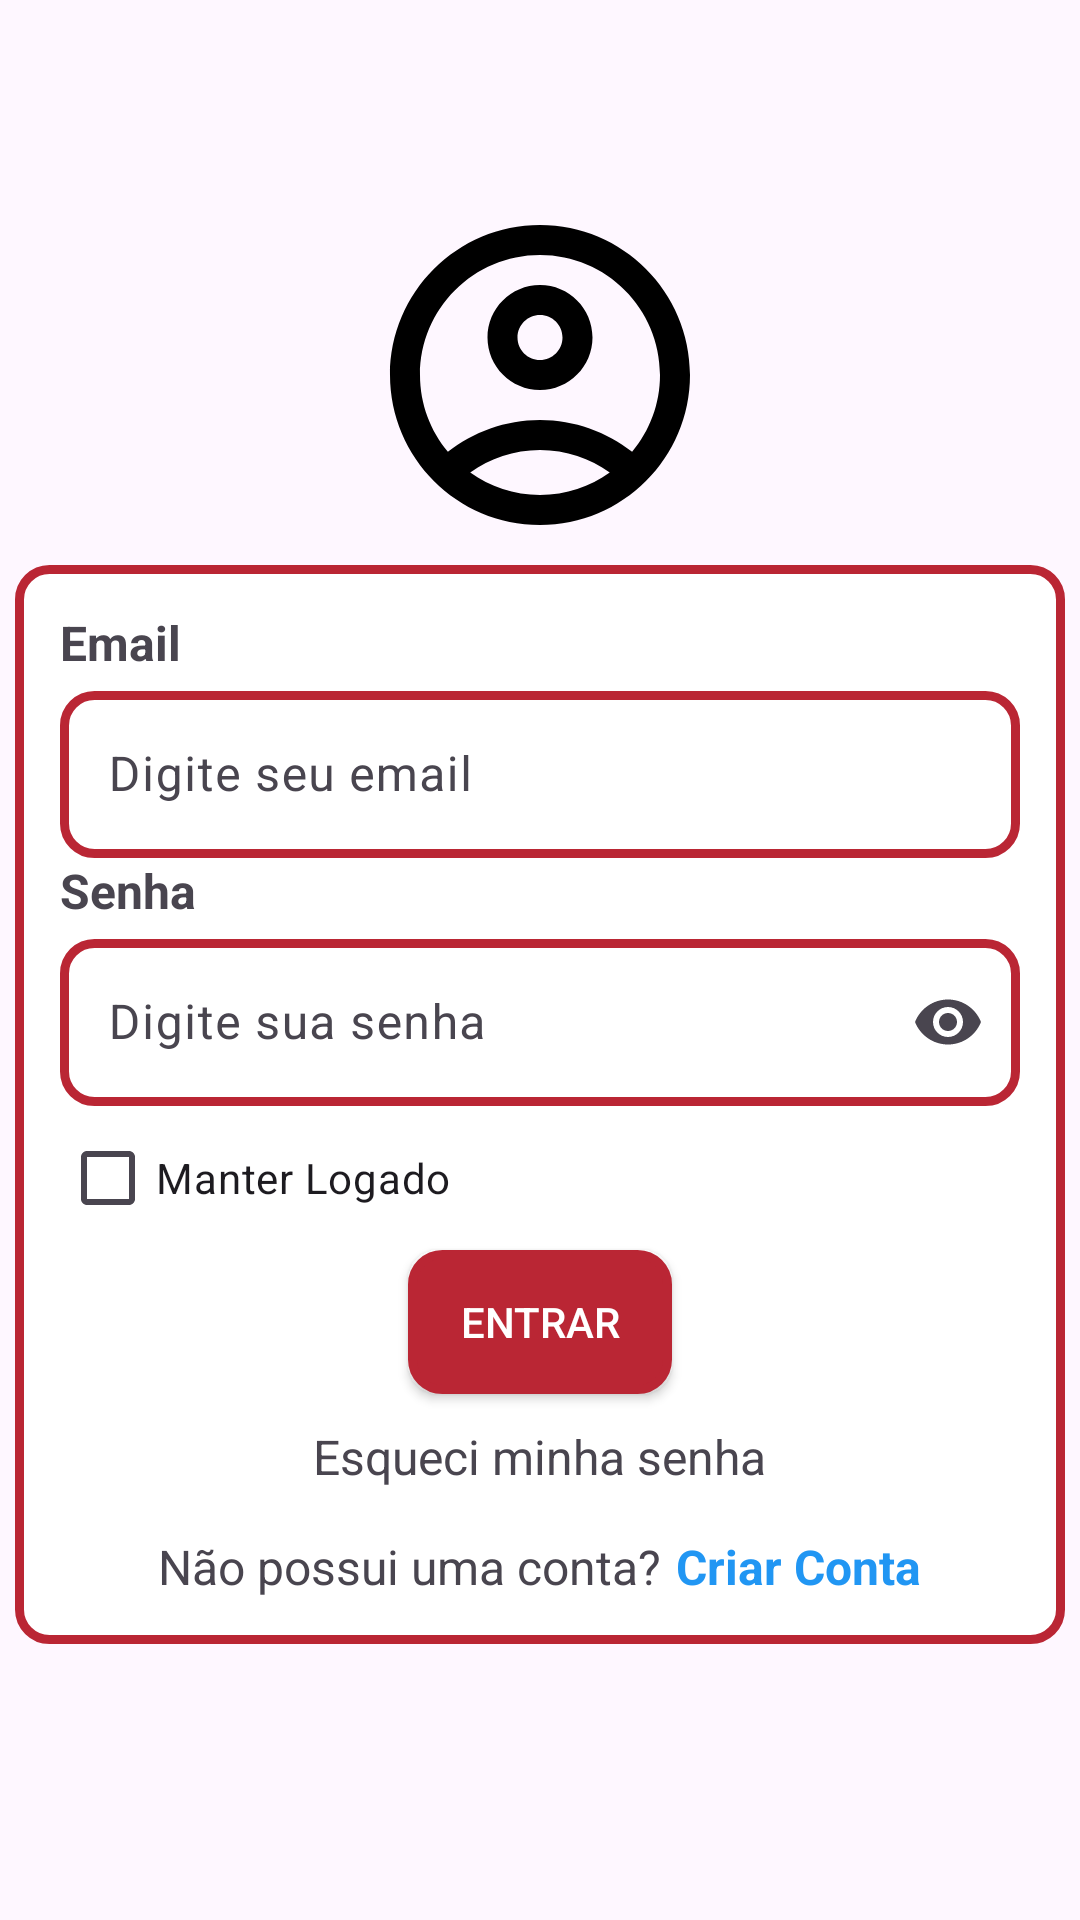

The Android layout XML behind this screen, and the referenced resources:
<!-- AndroidManifest.xml: application theme Theme.DoaMais -->
<!-- res/layout/activity_main.xml -->
<?xml version="1.0" encoding="utf-8"?>
<androidx.constraintlayout.widget.ConstraintLayout
    xmlns:android="http://schemas.android.com/apk/res/android"
    xmlns:app="http://schemas.android.com/apk/res-auto"
    xmlns:tools="http://schemas.android.com/tools"

    android:id="@+id/main"
    android:layout_width="match_parent"
    android:layout_height="match_parent"

    tools:context=".MainActivity">

    

    <ImageView
        android:id="@+id/imageView3"
        android:layout_width="120dp"
        android:layout_height="120dp"
        android:layout_marginTop="65dp"
        android:contentDescription="Ícone de usuário"
        app:srcCompat="@drawable/outline_account_circle_24"
        app:layout_constraintTop_toTopOf="parent"
        app:layout_constraintStart_toStartOf="parent"
        app:layout_constraintEnd_toEndOf="parent" />

    

    <androidx.constraintlayout.widget.Guideline
        android:id="@+id/guideline14"
        android:layout_width="wrap_content"
        android:layout_height="wrap_content"
        android:orientation="horizontal"
        app:layout_constraintGuide_percent="0.27633378" />

    

    <LinearLayout
        android:layout_width="350dp"
        android:layout_height="wrap_content"
        android:background="@drawable/btn_borda_preta"
        android:gravity="center_horizontal"

        android:orientation="vertical"
        android:padding="15dp"
        app:layout_constraintBottom_toBottomOf="parent"
        app:layout_constraintEnd_toEndOf="parent"
        app:layout_constraintHorizontal_bias="0.5"
        app:layout_constraintStart_toStartOf="parent"
        app:layout_constraintTop_toBottomOf="@id/guideline14"
        app:layout_constraintVertical_bias="0.11">

        

        <TextView
            android:id="@+id/textView3"
            android:layout_width="match_parent"
            android:layout_height="wrap_content"
            android:text="Email"
            android:textSize="16sp"
            android:textStyle="bold" />

        <com.google.android.material.textfield.TextInputLayout
            android:layout_width="match_parent"
            android:layout_height="wrap_content">

            <com.google.android.material.textfield.TextInputEditText
                android:id="@+id/input_Email"
                android:layout_width="match_parent"
                android:layout_height="wrap_content"
                android:background="@drawable/btn_borda_preta"
                android:hint="Digite seu email"
                android:inputType="textEmailAddress"
                android:textColorLink="@color/black" />

        </com.google.android.material.textfield.TextInputLayout>

        

        <TextView
            android:id="@+id/textView8"
            android:layout_width="match_parent"
            android:layout_height="wrap_content"
            android:text="Senha"
            android:textSize="16sp"
            android:textStyle="bold" />

        <com.google.android.material.textfield.TextInputLayout
            android:layout_width="match_parent"
            android:layout_height="wrap_content"
            app:endIconMode="password_toggle">

            <com.google.android.material.textfield.TextInputEditText
                android:id="@+id/input_Senha"
                android:layout_width="match_parent"
                android:layout_height="wrap_content"
                android:background="@drawable/btn_borda_preta"
                android:hint="Digite sua senha"
                android:inputType="textPassword" />

        </com.google.android.material.textfield.TextInputLayout>

        

        <CheckBox
            android:id="@+id/checkBox"
            android:layout_width="match_parent"
            android:layout_height="wrap_content"
            android:text="Manter Logado" />

        

        <androidx.appcompat.widget.AppCompatButton
            android:id="@+id/btn_entrar"
            android:layout_width="wrap_content"
            android:layout_height="wrap_content"
            android:layout_gravity="center_horizontal"
            android:background="@drawable/btn_borda_preta"
            android:backgroundTint="@color/backgroudColor"
            android:text="Entrar"
            android:textColor="@color/white" />

        

        <TextView
            android:id="@+id/text_esqueci"
            android:layout_width="wrap_content"
            android:layout_height="wrap_content"
            android:layout_gravity="center_horizontal"
            android:layout_marginTop="10dp"
            android:text="Esqueci minha senha"
            android:textSize="16sp" />

        

        <LinearLayout
            android:layout_width="wrap_content"
            android:layout_height="wrap_content"
            android:layout_gravity="center_horizontal"
            android:layout_marginTop="15dp"
            android:orientation="horizontal">

            <TextView
                android:id="@+id/textView11"
                android:layout_width="wrap_content"
                android:layout_height="wrap_content"
                android:text="Não possui uma conta?"
                android:textSize="16sp" />

            <TextView
                android:id="@+id/text_criar"
                android:layout_width="wrap_content"
                android:layout_height="wrap_content"
                android:layout_marginStart="5dp"
                android:text="Criar Conta"
                android:textColor="#2196F3"
                android:textSize="16sp"
                android:textStyle="bold" />

        </LinearLayout>

    </LinearLayout>

</androidx.constraintlayout.widget.ConstraintLayout>
<!-- resources referenced by this layout -->
<resources>
  <color name="backgroudColor">#BA2634</color>
  <color name="black">#FF000000</color>
  <color name="white">#FFFFFFFF</color>
  <!-- drawable btn_borda_preta (drawable) -->
  <?xml version="1.0" encoding="utf-8"?>
  <shape xmlns:android="http://schemas.android.com/apk/res/android"
      android:shape="rectangle">
  
      <solid android:color="#FFFFFF" />
  
      <stroke
          android:width="3dp"
          android:color="@color/backgroudColor" />
  
      <corners android:radius="10dp" />
  
  </shape>
  <!-- drawable outline_account_circle_24 (drawable) -->
  <vector xmlns:android="http://schemas.android.com/apk/res/android" android:height="24dp" android:tint="#000000" android:viewportHeight="24" android:viewportWidth="24" android:width="24dp">
        
      <path android:fillColor="@android:color/white" android:pathData="M12,2C6.48,2 2,6.48 2,12s4.48,10 10,10s10,-4.48 10,-10S17.52,2 12,2zM7.35,18.5C8.66,17.56 10.26,17 12,17s3.34,0.56 4.65,1.5C15.34,19.44 13.74,20 12,20S8.66,19.44 7.35,18.5zM18.14,17.12L18.14,17.12C16.45,15.8 14.32,15 12,15s-4.45,0.8 -6.14,2.12l0,0C4.7,15.73 4,13.95 4,12c0,-4.42 3.58,-8 8,-8s8,3.58 8,8C20,13.95 19.3,15.73 18.14,17.12z"/>
        
      <path android:fillColor="@android:color/white" android:pathData="M12,6c-1.93,0 -3.5,1.57 -3.5,3.5S10.07,13 12,13s3.5,-1.57 3.5,-3.5S13.93,6 12,6zM12,11c-0.83,0 -1.5,-0.67 -1.5,-1.5S11.17,8 12,8s1.5,0.67 1.5,1.5S12.83,11 12,11z"/>
      
  </vector>
  <style name="Theme.DoaMais" parent="Base.Theme.DoaMais" />
  <style name="Base.Theme.DoaMais" parent="Theme.Material3.DayNight.NoActionBar">
          
          
      </style>
</resources>
